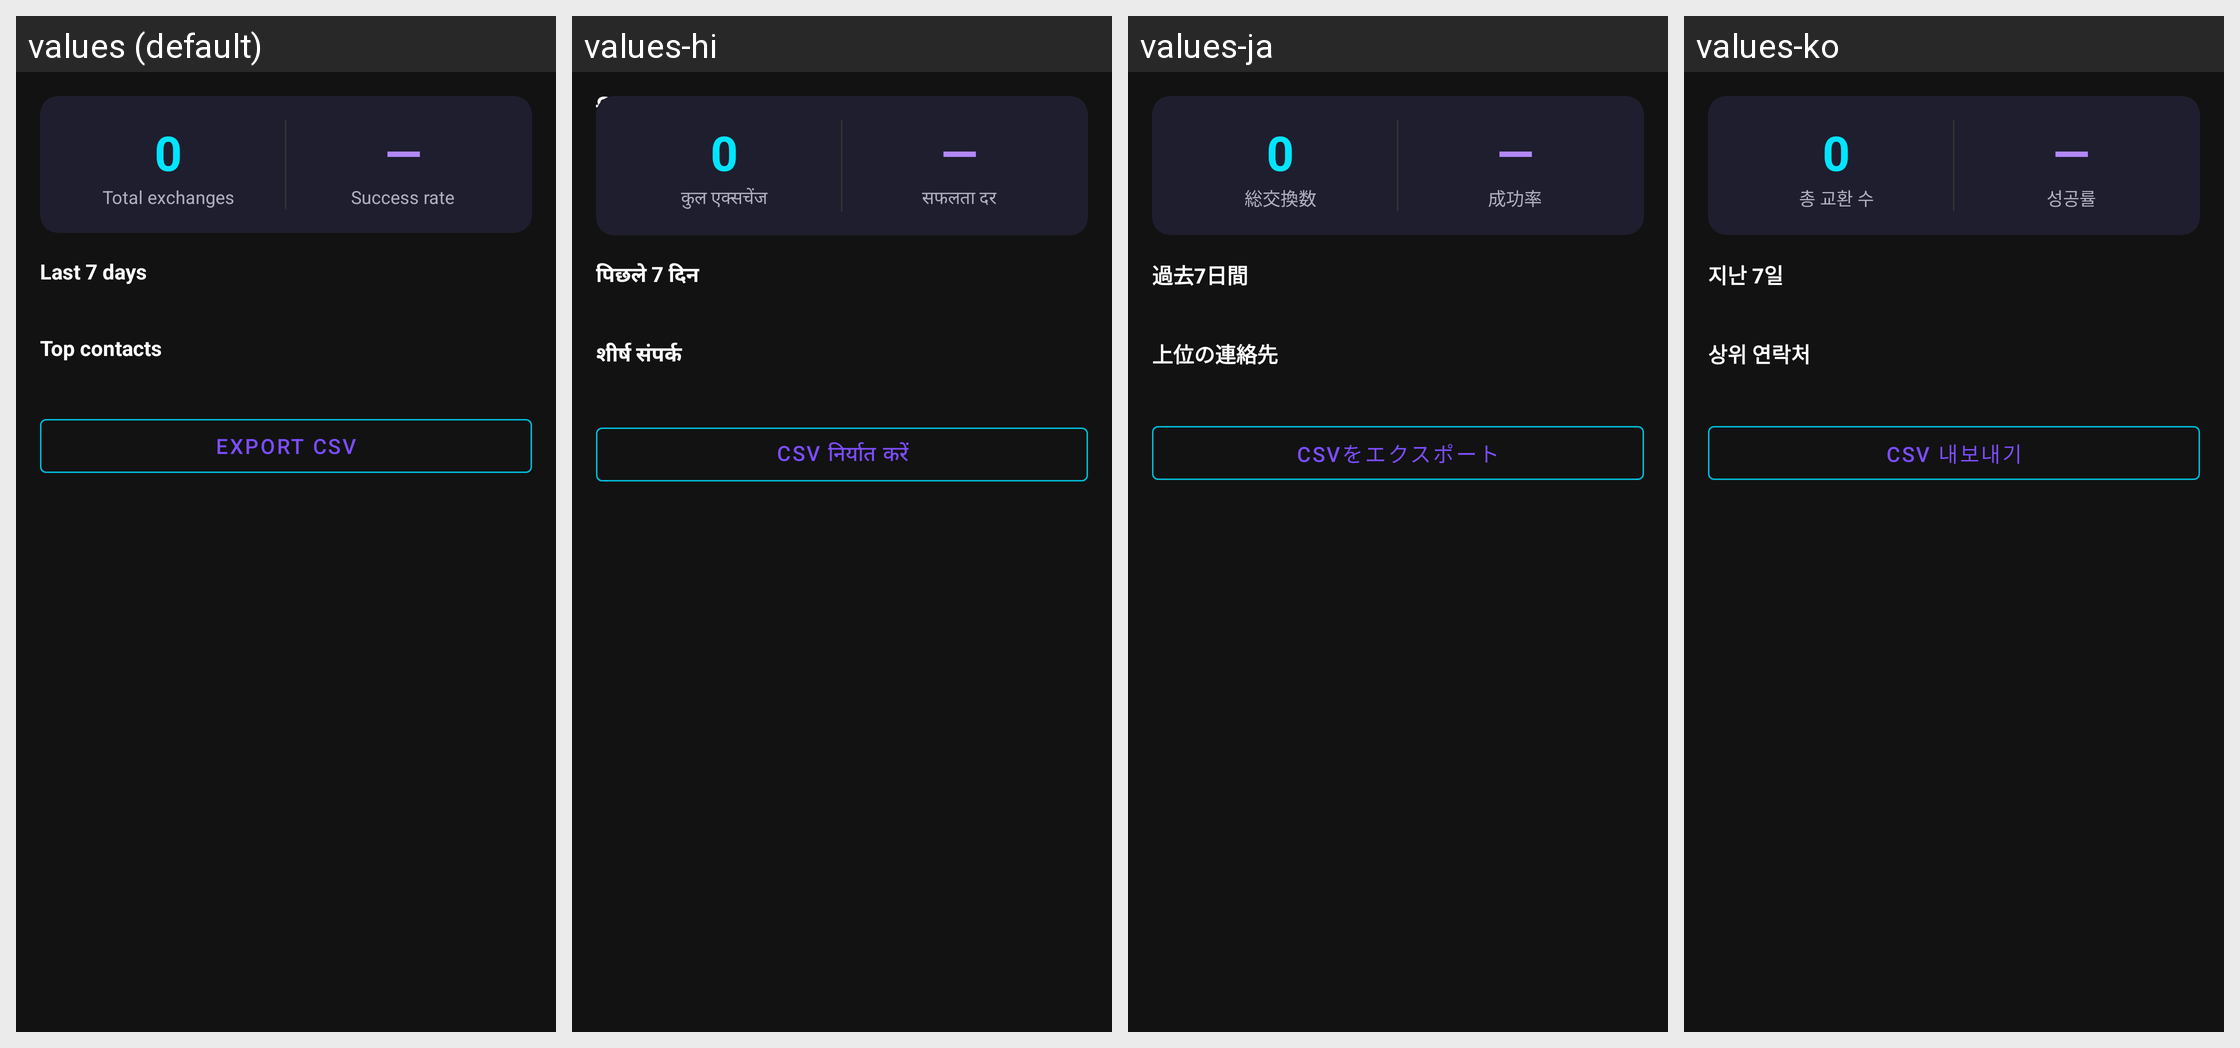

Here is an Android app screen in its default locale and in the app's own translations. Write out the translated-string differences for the strings that appear on this screen.
Android screen res/layout/fragment_analytics.xml rendered under 4 locales, left to right: values (default), values-hi, values-ja, values-ko. Device: Nexus 5 (rendered at 1080×1920; each locale shown at half size, 540×960, under a caption strip naming it); theme Theme.Aura.
Other locales in the repository, not shown: values-de, values-es, values-fr, values-zh-rCN.
Strings drawn on this screen, with the default value and each locale's value (text and hints the layout hard-codes, and strings that could not be matched under every locale, appear in the picture but are not listed):

analytics_total
  values: Total exchanges
  values-hi: कुल एक्सचेंज
  values-ja: 総交換数
  values-ko: 총 교환 수

analytics_success_rate
  values: Success rate
  values-hi: सफलता दर
  values-ja: 成功率
  values-ko: 성공률

analytics_weekly_header
  values: Last 7 days
  values-hi: पिछले 7 दिन
  values-ja: 過去7日間
  values-ko: 지난 7일

analytics_top_contacts_header
  values: Top contacts
  values-hi: शीर्ष संपर्क
  values-ja: 上位の連絡先
  values-ko: 상위 연락처

analytics_export_csv
  values: Export CSV
  values-hi: CSV निर्यात करें
  values-ja: CSVをエクスポート
  values-ko: CSV 내보내기
